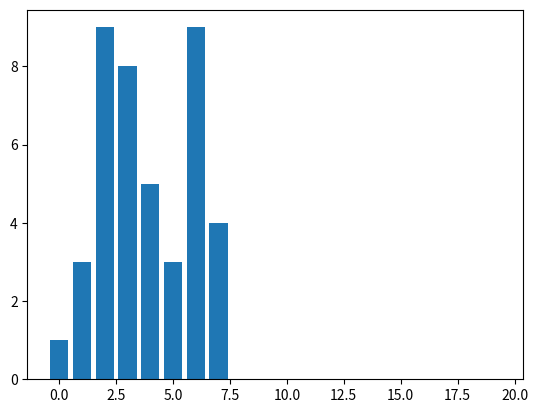

Python code for this plot:
# distribution of Z

import numpy as np
import matplotlib.pyplot as plt

N_x = 100
N_y = 500
s_w = 0.1
s_w_lat = 0.2
s_x = 0.3

# np.random.seed(1)

w = np.random.binomial(1, s_w, size=(N_y, N_x))
w_lat = np.random.binomial(1, s_w_lat, size=(N_y, N_y))


def kWTAi(v, w_lat, learning=False):
    y = np.zeros(v.size, dtype=int)
    Z = np.zeros(20)
    if learning:
        pass
    else:
        for ti in range(np.max(v), -1, -1):
            z = v - w_lat @ y >= ti
            # z = v  >= ti
            # print(np.count_nonzero(z), ti)
            y = np.logical_or(y, z)
            Z[ti] = np.count_nonzero(y) #- y @ z
            # Z[ti] = np.count_nonzero()
    # Z = -np.diff(Z, prepend=0)
    Z = -np.diff(Z, append=0)
    # Z[1] = 0 #, prepend=50)
    return y.astype(int), Z



# x2 = np.random.binomial(1, s_x, size=N_x)
# print('x overlap:', x @ x2.T)
# print(x, x2)

T = 1000
S = np.zeros([T, 10])
# y0 = kWTAi(w @ x, w_lat)
# y20 = kWTAi(w @ x2, w_lat)
# print('y overlap:', y0 @ y20.T)
Z = np.zeros((1, 20))
for i in range(1):
    x = np.random.binomial(1, s_x, size=N_x)
    y, Z[i] = kWTAi(w @ x, w_lat)

print(np.mean(Z, axis=0))
plt.bar(range(20), np.mean(Z, axis=0))
plt.show()
quit()
for t in range(T):
    y = kWTAi(w @ x, w_lat)
    y2 = kWTAi(w @ x2, w_lat)
    # print('y overlap:',t,  y @ y0.T)
    y_nonzero = np.nonzero(y)[0]
    group_connectivity = np.count_nonzero(w_lat[y_nonzero, y_nonzero])
    S[t, 0] = np.count_nonzero(y) / N_y
    S[t, 1] = group_connectivity / (np.count_nonzero(y) ** 2)
    S[t, 2] = np.count_nonzero(y2) / N_y
    S[t, 3] = np.count_nonzero(w_lat) / N_y ** 2
    S[t, 4] = y @ y0.T / np.count_nonzero(y)
    S[t, 5] = y @ (1 - y0.T) / np.count_nonzero(y)
    for _ in range(20):
        inds = np.random.choice(y_nonzero, 2)
        w_lat[inds[0], inds[1]] = 1

    # print(np.count_nonzero(w_lat))
    # print(inds, y_nonzero)
        # w_lat[np.random.choice(y_nonzero, 2)] = 1



plt.plot(range(T), S[:, 0], label='s_y')
plt.plot(range(T), S[:, 1], label='s_w(y)')
plt.plot(range(T), S[:, 2], label='s_y2')
plt.plot(range(T), S[:, 3], label='s_w')
plt.plot(range(T), S[:, 4], label='y dot y0')
plt.plot(range(T), S[:, 5], label='y dot not y0')
plt.ylim([0, 0.9])
plt.legend()
plt.show()
